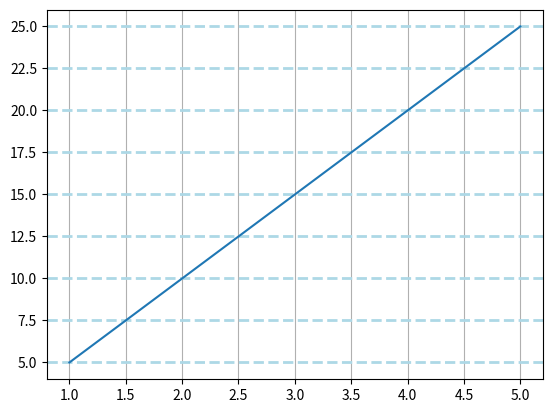

Reproduce this figure in Python.
import matplotlib.pyplot as mp


# grid()  = Helps make plots easier to read by adding reference lines



x = [1,2,3,4,5]
y = [5,10,15,20,25]


mp.grid( axis = "y" , linewidth = 2, color = "lightblue", linestyle = "dashed")


mp.plot(x, y)
mp.grid(True)
mp.show()
